Run: headless pygame with SDL's dummy video driver; simulated clock (each Clock.tick advances the game by its frame time, no real sleeping); random seed 0; keys injected as events and as key.get_pressed() state; no mouse input.
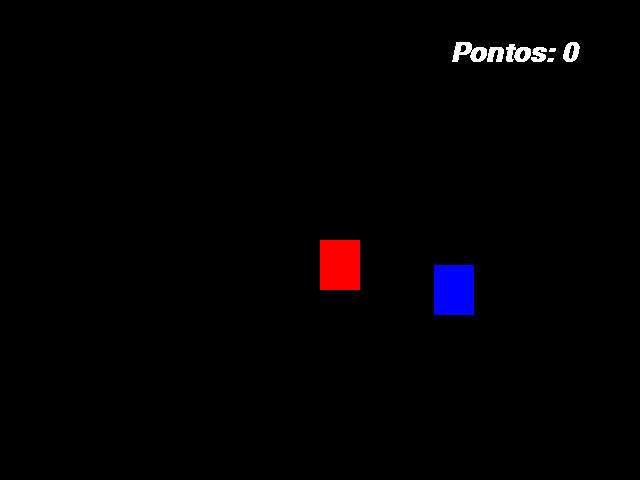
Frame 1 of 4 · flips 1–60 · no input
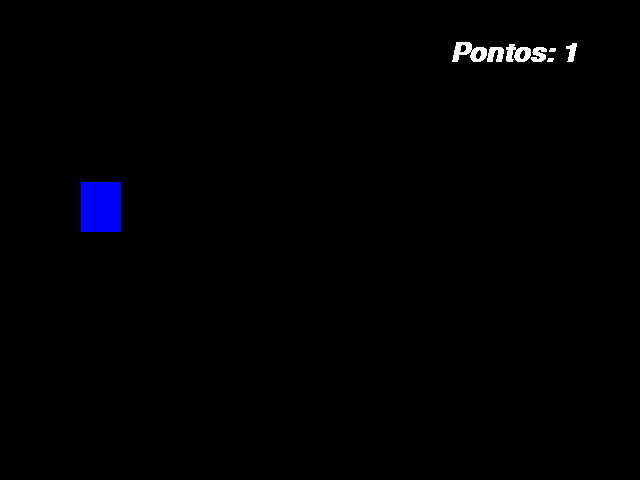
Frame 2 of 4 · flips 61–180 · tapped SPACE, RETURN · held RIGHT (→), D
Frame 3 of 4 · flips 181–300 · held DOWN (↓), S · screen unchanged from frame 2, image omitted
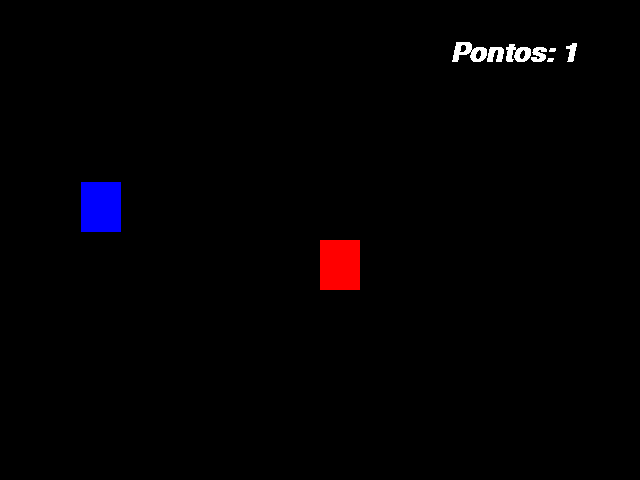
Frame 4 of 4 · flips 301–420 · held LEFT (←), A, UP (↑), W

The pygame program that drew these frames:

import pygame
from pygame.locals import *
from sys import exit
from random import randint

pygame.init()

largura = 640
altura = 480
x = int(largura / 2)
y = int(altura / 2)

x_azul = randint(40, 600)
y_azul = randint(50, 430)

pontos = 0
# vc pode ver as fonte disponíveis usando pygame.font.get_fonts()
fonte = pygame.font.SysFont('arial', 40, bold = True, italic = True)

tela = pygame.display.set_mode((largura, altura))
pygame.display.set_caption("Jogo")
relogio = pygame.time.Clock()

while True:
    relogio.tick(10)
    tela.fill((0,0,0))
    mensagem = f'Pontos: {pontos}'
    texto_formatado = fonte.render(mensagem, False, (255,255,255))
    for event in pygame.event.get():
        if event.type == QUIT:
            pygame.quit()
            exit()
           
    if pygame.key.get_pressed()[K_a]:
        x -= 20
    if pygame.key.get_pressed()[K_d]:
        x += 20
    if pygame.key.get_pressed()[K_w]:
        y -= 20
    if pygame.key.get_pressed()[K_s]:
        y += 20

    retangulo_vermelho = pygame.draw.rect(tela, (255,0,0), (x,y,40,50))
    retangulo_azul = pygame.draw.rect(tela, (0,0,255), (x_azul,y_azul,40,50))

    if retangulo_vermelho.colliderect(retangulo_azul):
        x_azul = randint(40, 600)
        y_azul = randint(50, 430)
        pontos += 1
    
    tela.blit(texto_formatado, (450,40))

    pygame.display.update()
